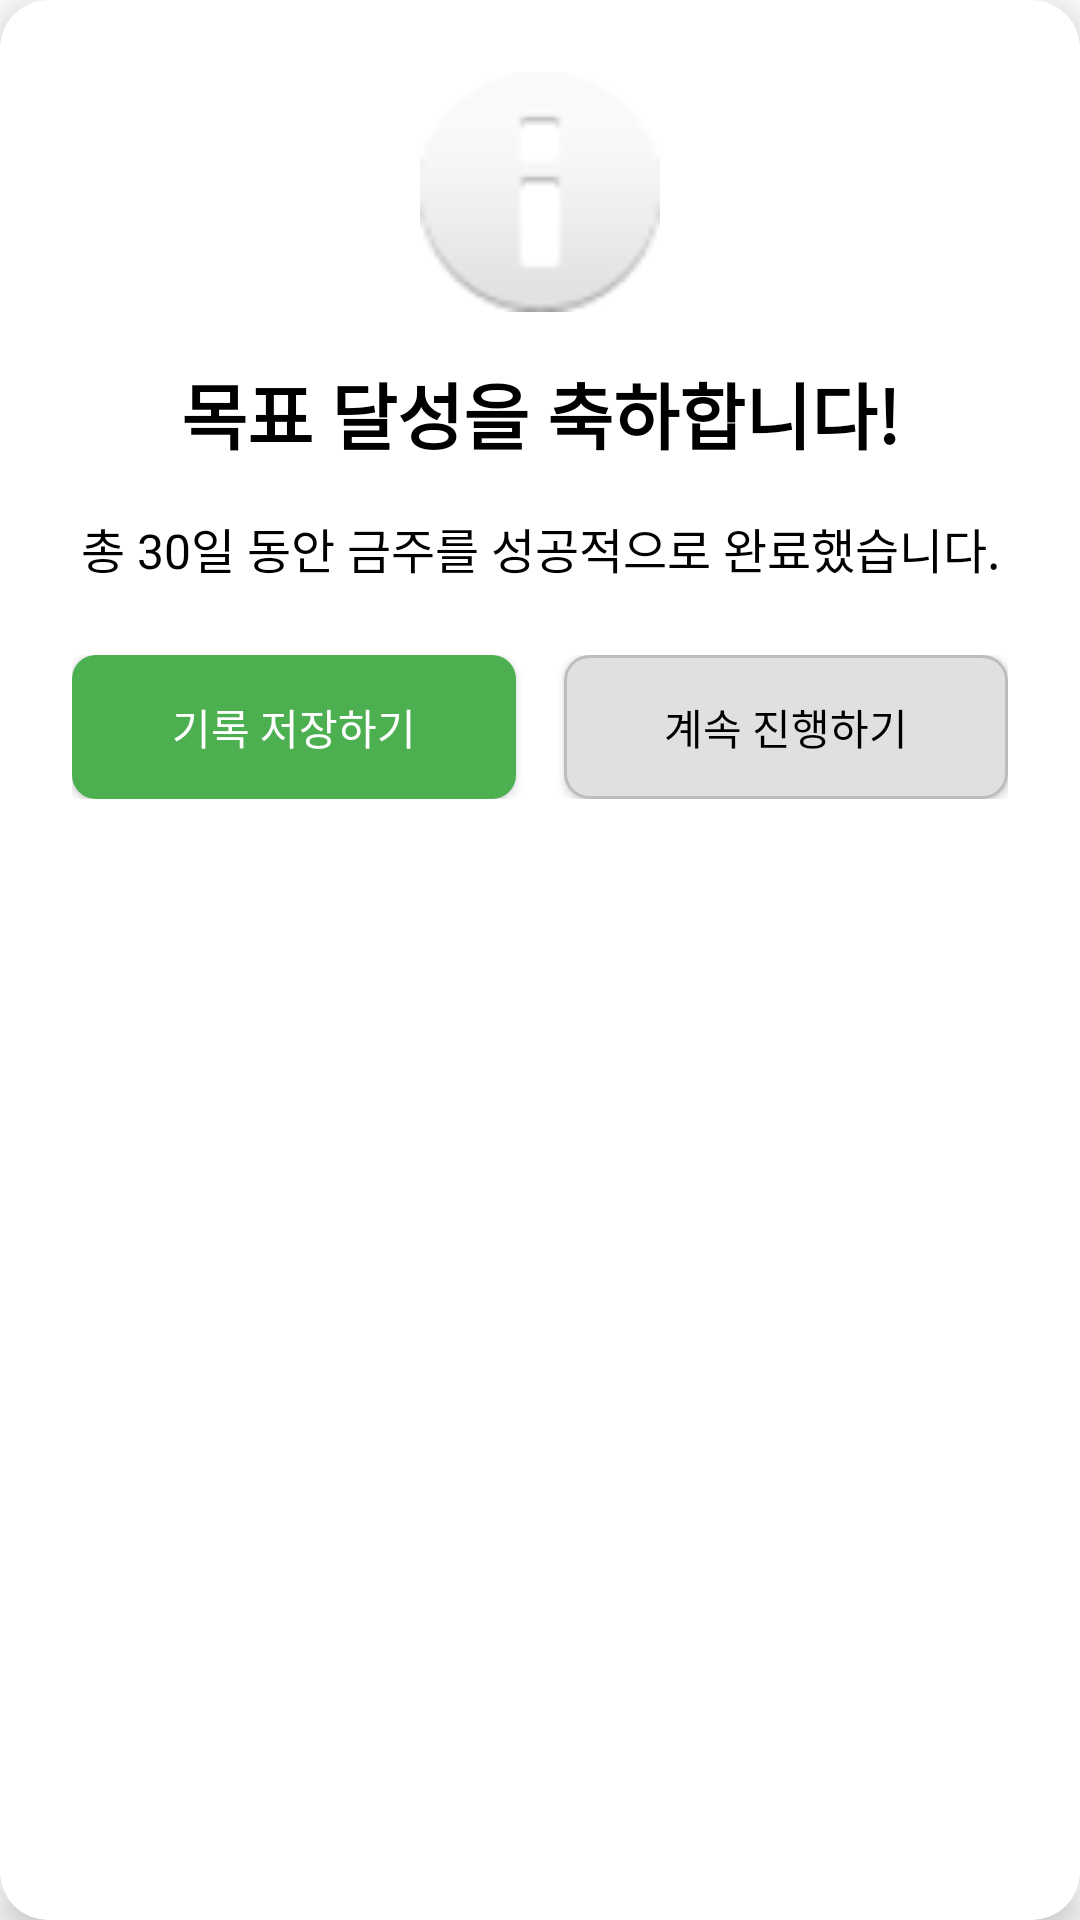

The Android layout XML behind this screen, and the referenced resources:
<!-- AndroidManifest.xml: application theme Theme.AlcoholicTimer -->
<!-- res/layout/dialog_goal_completed.xml -->
<?xml version="1.0" encoding="utf-8"?>
<androidx.cardview.widget.CardView xmlns:android="http://schemas.android.com/apk/res/android"
    xmlns:app="http://schemas.android.com/apk/res-auto"
    android:layout_width="match_parent"
    android:layout_height="wrap_content"
    android:layout_marginStart="8dp"
    android:layout_marginEnd="8dp"
    android:layout_marginTop="16dp"
    android:layout_marginBottom="16dp"
    app:cardBackgroundColor="@android:color/white"
    app:cardCornerRadius="16dp"
    app:cardElevation="8dp">

    <LinearLayout
        android:layout_width="match_parent"
        android:layout_height="wrap_content"
        android:orientation="vertical"
        android:padding="24dp">

        <ImageView
            android:id="@+id/imageViewCongrats"
            android:layout_width="80dp"
            android:layout_height="80dp"
            android:layout_gravity="center"
            android:layout_marginBottom="16dp"
            android:src="@android:drawable/ic_dialog_info"
            android:contentDescription="축하 아이콘" />

        <TextView
            android:id="@+id/tvCongrats"
            android:layout_width="match_parent"
            android:layout_height="wrap_content"
            android:gravity="center"
            android:text="목표 달성을 축하합니다!"
            android:textColor="@android:color/black"
            android:textSize="24sp"
            android:textStyle="bold" />

        <TextView
            android:id="@+id/tvAchievement"
            android:layout_width="match_parent"
            android:layout_height="wrap_content"
            android:layout_marginTop="16dp"
            android:layout_marginBottom="24dp"
            android:gravity="center"
            android:text="총 30일 동안 금주를 성공적으로 완료했습니다."
            android:textColor="@android:color/black"
            android:textSize="16sp" />

        <LinearLayout
            android:layout_width="match_parent"
            android:layout_height="wrap_content"
            android:orientation="horizontal">

            <Button
                android:id="@+id/btnSaveRecord"
                android:layout_width="0dp"
                android:layout_height="wrap_content"
                android:layout_marginEnd="8dp"
                android:layout_weight="1"
                android:background="@drawable/button_background"
                android:text="기록 저장하기"
                android:textColor="@android:color/white" />

            <Button
                android:id="@+id/btnContinue"
                android:layout_width="0dp"
                android:layout_height="wrap_content"
                android:layout_marginStart="8dp"
                android:layout_weight="1"
                android:background="@drawable/button_secondary_background"
                android:text="계속 진행하기"
                android:textColor="@android:color/black" />

        </LinearLayout>

    </LinearLayout>

</androidx.cardview.widget.CardView>
<!-- resources referenced by this layout -->
<resources>
  <!-- drawable button_background (drawable) -->
  <?xml version="1.0" encoding="utf-8"?>
  <shape xmlns:android="http://schemas.android.com/apk/res/android"
      android:shape="rectangle">
      <solid android:color="#4CAF50" />
      <corners android:radius="8dp" />
      <padding
          android:bottom="8dp"
          android:left="16dp"
          android:right="16dp"
          android:top="8dp" />
  </shape>
  <!-- drawable button_secondary_background (drawable) -->
  <?xml version="1.0" encoding="utf-8"?>
  <shape xmlns:android="http://schemas.android.com/apk/res/android"
      android:shape="rectangle">
      <solid android:color="#E0E0E0" />
      <stroke
          android:width="1dp"
          android:color="#BDBDBD" />
      <corners android:radius="8dp" />
      <padding
          android:bottom="8dp"
          android:left="16dp"
          android:right="16dp"
          android:top="8dp" />
  </shape>
  <style name="Theme.AlcoholicTimer" parent="Theme.MaterialComponents.DayNight.DarkActionBar">
          
      </style>
</resources>
